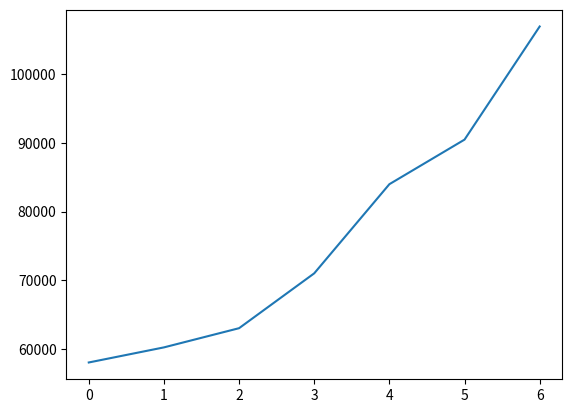

Write the Python code that produced this figure.
# coding: utf-8
#########################################################################
# 网站: <a href="http://www.crazyit.org">疯狂Java联盟</a>               #
# [redacted]
#                                                                       #
# version 1.0                                                           #
#                                                                       #
# [redacted]
#                                                                       #
# This program is protected by copyright laws.                          #
#                                                                       #
# Program Name:                                                         #
#                                                                       #
# <br>Date:                                                             #
#########################################################################
import matplotlib.pyplot as plt

# 定义2个列表分别作为X轴、Y轴数据
x_data = ['2011', '2012', '2013', '2014', '2015', '2016', '2017']
y_data = [58000, 60200, 63000, 71000, 84000, 90500, 107000]
# 第一个列表代表横坐标的值，第二个代表纵坐标的值
#plt.plot(x_data, y_data)
plt.plot(y_data)
# 调用show()函数显示图形
plt.show()
